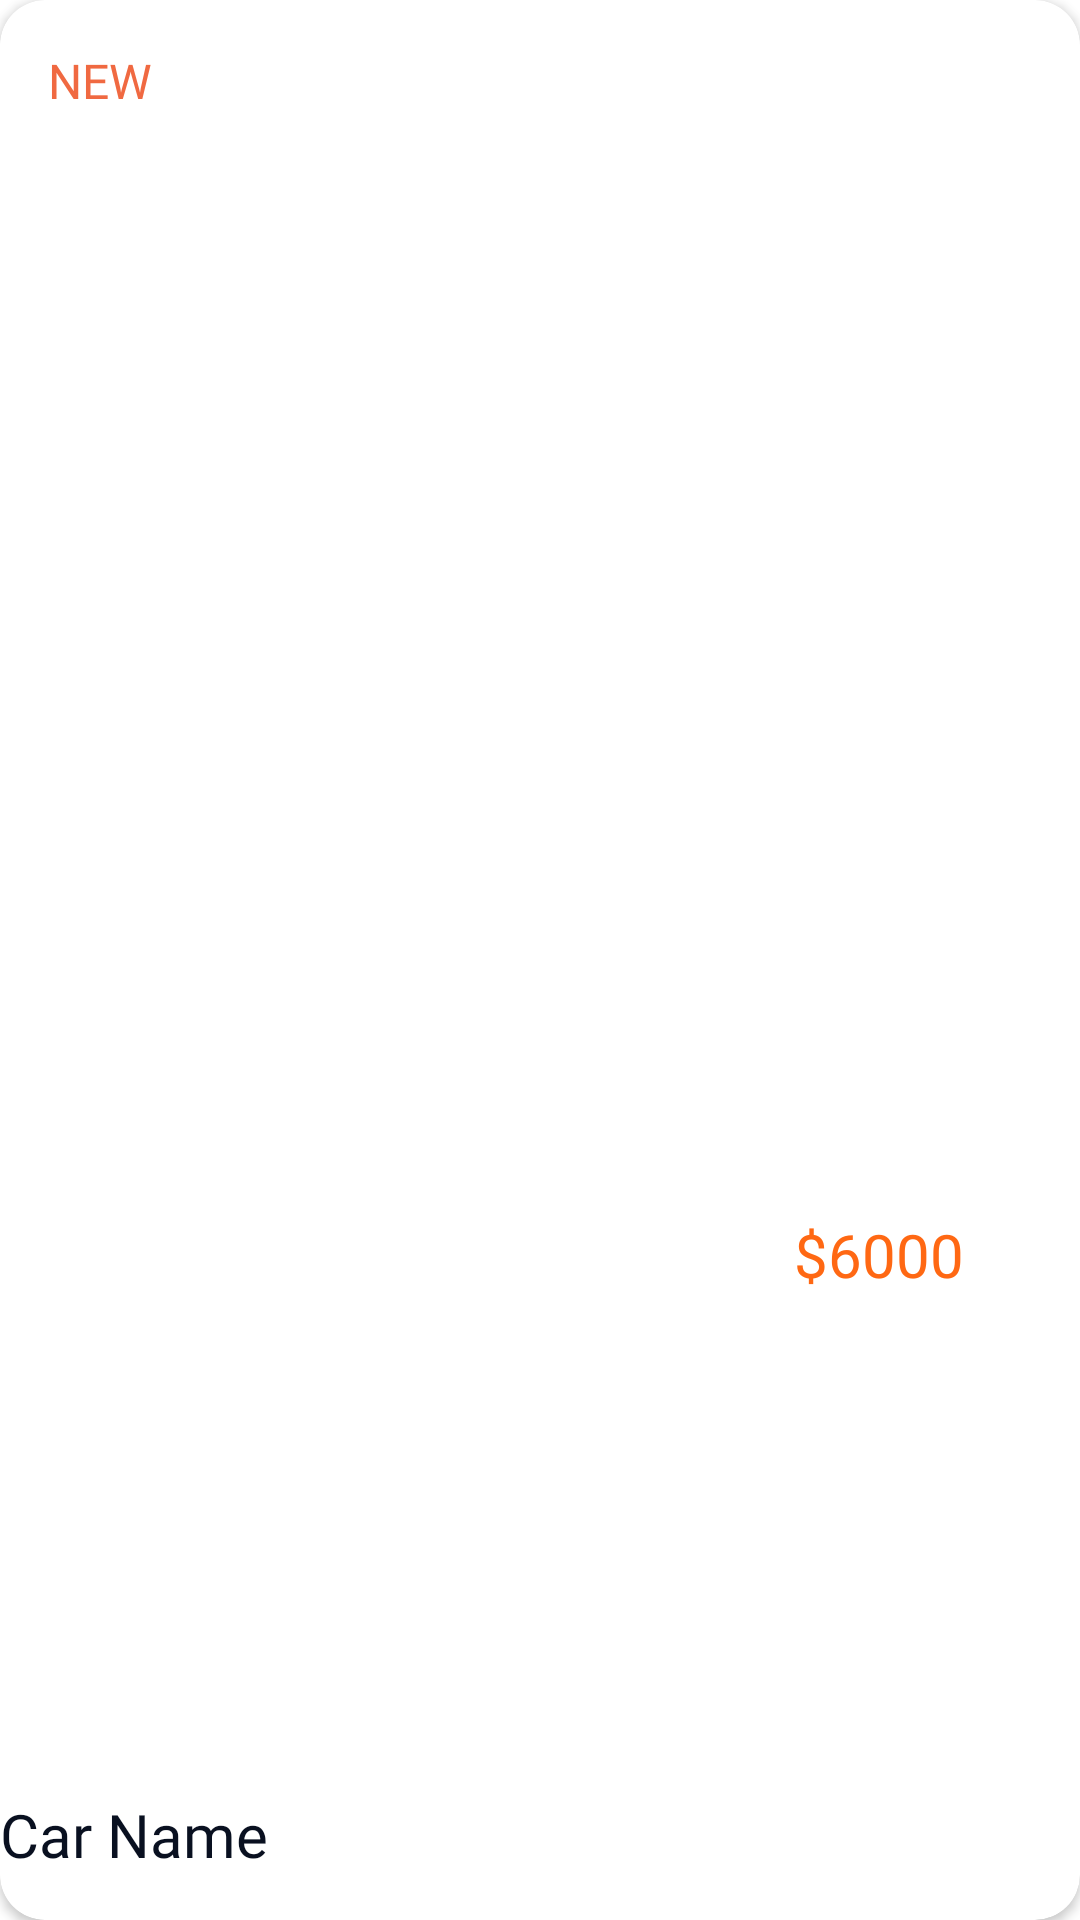

Produce the Android XML layout that renders to this screen, including the resource entries it uses.
<!-- AndroidManifest.xml: application theme Theme.AutomobileStore -->
<!-- res/layout/veritcal_item.xml -->
<?xml version="1.0" encoding="utf-8"?>
<androidx.cardview.widget.CardView xmlns:android="http://schemas.android.com/apk/res/android"
    xmlns:app="http://schemas.android.com/apk/res-auto"
    xmlns:tools="http://schemas.android.com/tools"
    android:layout_width="match_parent"
    app:cardCornerRadius="15dp"
    android:elevation="5dp"
    android:layout_marginTop="16dp"
    android:layout_marginStart="8dp"
    android:layout_marginEnd="8dp"
    android:layout_height="wrap_content">

    <androidx.constraintlayout.widget.ConstraintLayout
        android:layout_width="match_parent"
        android:layout_height="match_parent">


        <ImageView
            android:id="@+id/carv_image"
            android:layout_width="403dp"
            android:layout_height="204dp"

            android:adjustViewBounds="true"
            app:layout_constraintBottom_toBottomOf="parent"
            app:layout_constraintEnd_toEndOf="parent"
            app:layout_constraintStart_toStartOf="parent"
            app:layout_constraintTop_toTopOf="parent"
            app:layout_constraintVertical_bias="0.0"
            app:srcCompat="@drawable/logo" />

        <TextView
            android:id="@+id/v_name"
            android:layout_width="280dp"
            android:layout_height="42dp"
            android:fontFamily="@font/semibold"
            android:text="Car Name"
            android:textColor="#091020"
            android:textSize="20sp"
            app:layout_constraintBottom_toBottomOf="parent"
            app:layout_constraintEnd_toEndOf="parent"
            app:layout_constraintHorizontal_bias="0.0"
            app:layout_constraintStart_toStartOf="parent"
            app:layout_constraintTop_toBottomOf="@+id/carv_image"
            app:layout_constraintVertical_bias="1.0" />

        <TextView
            android:id="@+id/v_amount"
            android:layout_width="111dp"
            android:layout_height="43dp"
            android:layout_marginTop="8dp"
            android:fontFamily="@font/semibold"
            android:text="$6000"
            android:textColor="#FF6813"
            android:textSize="20sp"
            app:layout_constraintBottom_toBottomOf="parent"
            app:layout_constraintEnd_toEndOf="parent"
            app:layout_constraintStart_toEndOf="@+id/v_name"
            app:layout_constraintTop_toBottomOf="@+id/carv_image" />

        <TextView
            android:id="@+id/Condition_tv"
            android:layout_width="45dp"
            android:layout_height="24dp"
            android:layout_marginStart="16dp"
            android:layout_marginTop="16dp"
            android:background="@color/white"
            android:fontFamily="@font/regular"
            android:text="NEW"
            android:textColor="#F06941"
            android:textSize="16sp"
            app:layout_constraintStart_toStartOf="parent"
            app:layout_constraintTop_toTopOf="parent" />


    </androidx.constraintlayout.widget.ConstraintLayout>
</androidx.cardview.widget.CardView>
<!-- resources referenced by this layout -->
<resources>
  <style name="Theme.AutomobileStore" parent="Theme.MaterialComponents.Light.NoActionBar">
  
          
          <item name="colorPrimary">#272670</item>
          <item name="colorPrimaryDark">#272670</item>
          <item name="colorAccent">#707B7E</item>
      </style>
  <!-- not gathered from this repository: default colours our renderer supplied (Android Studio template values) -->
  <color name="white">#FFFFFFFF</color>
</resources>
